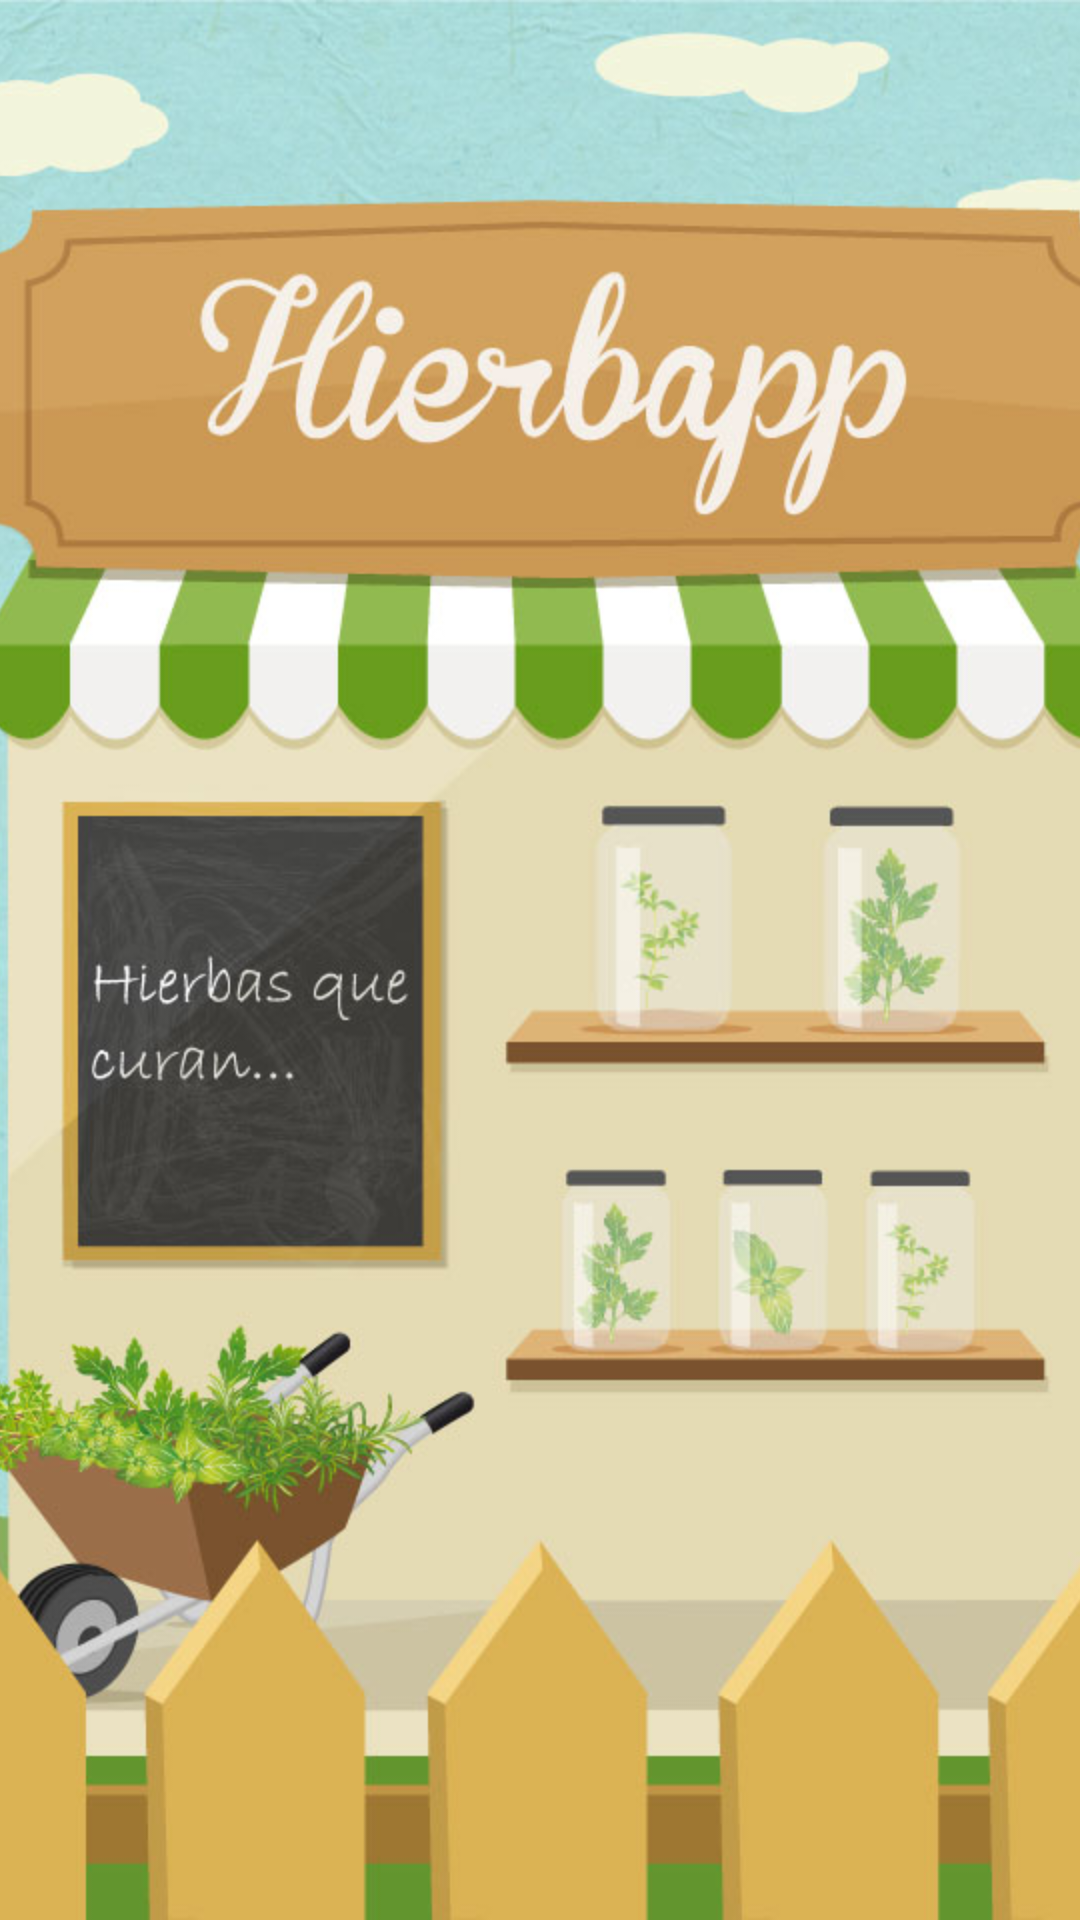

Layout XML and referenced resources for this Android screen:
<!-- AndroidManifest.xml: application theme AppTheme -->
<!-- res/layout/activity_splash.xml -->
<RelativeLayout xmlns:android="http://schemas.android.com/apk/res/android"
    xmlns:tools="http://schemas.android.com/tools"
    android:layout_width="match_parent"
    android:layout_height="match_parent"
    tools:context=".SplashActivity" >

    <ImageView
        android:layout_width="wrap_content"
        android:layout_height="wrap_content"
        android:layout_centerHorizontal="true"
        android:layout_centerVertical="true"
        android:scaleType="centerCrop"
        android:src="@drawable/app_portada_final" />

</RelativeLayout>
<!-- resources referenced by this layout -->
<resources>
  <!-- drawable app_portada_final: jpg bitmap (drawable-hdpi, 84812 bytes) -->
  <style name="AppTheme" parent="AppBaseTheme">
          
      </style>
  <style name="AppBaseTheme" parent="android:Theme.Light.NoTitleBar">
          
      </style>
</resources>
